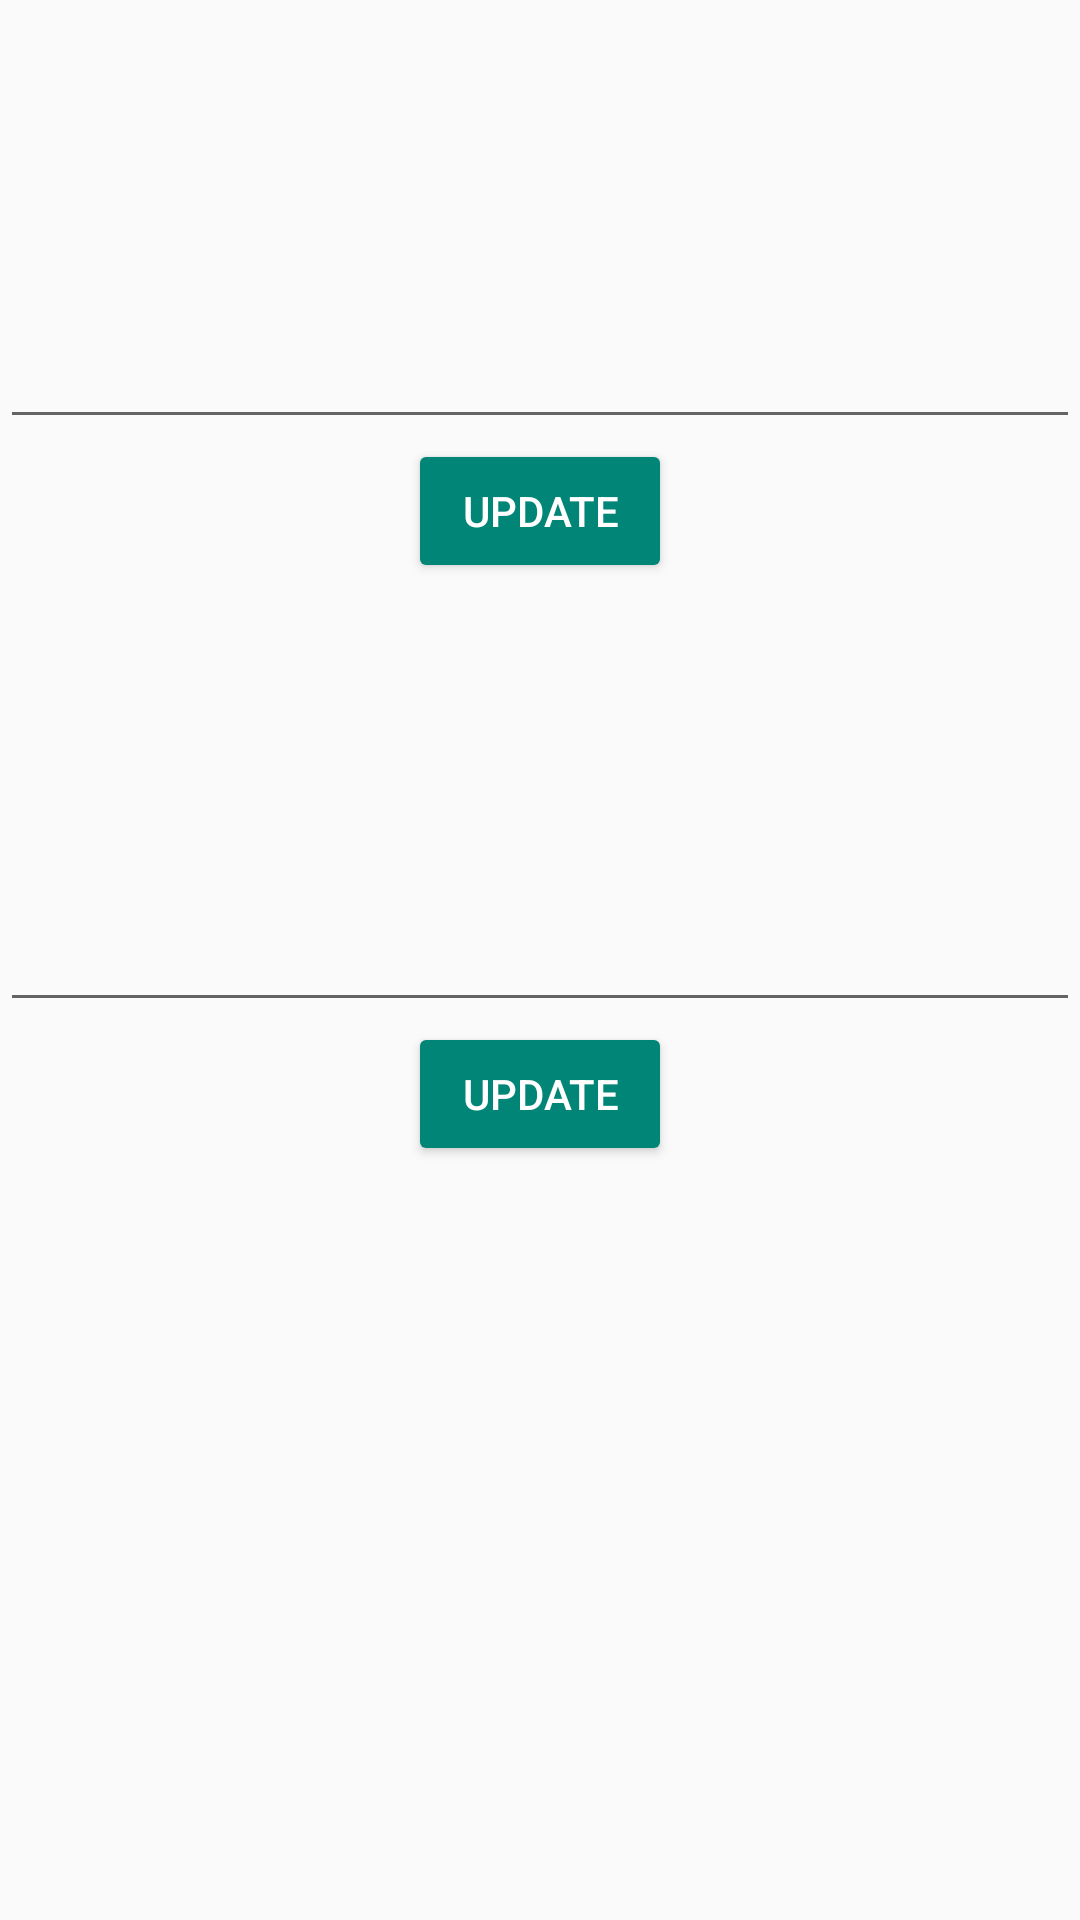

This screen was rendered from an Android layout file. Write that file and the resources it references.
<!-- AndroidManifest.xml: application theme AppTheme -->
<!-- res/layout/fragment_screen2.xml -->
<?xml version="1.0" encoding="utf-8"?>
<LinearLayout xmlns:android="http://schemas.android.com/apk/res/android"
    xmlns:tools="http://schemas.android.com/tools"
    android:layout_width="match_parent"
    android:layout_height="match_parent"
    android:gravity="top"
    android:orientation="vertical"
    tools:context=".Screen1Fragment">

    <LinearLayout
        android:layout_width="match_parent"
        android:layout_height="wrap_content"
        android:layout_gravity="center"
        android:gravity="center"
        android:orientation="vertical">

        <LinearLayout
            android:layout_width="match_parent"
            android:layout_height="0dp"
            android:layout_weight="1"
            android:gravity="center"
            android:orientation="vertical">

            <EditText
                android:id="@+id/txt1_edit_text"
                android:layout_width="match_parent"
                android:layout_height="0dp"
                android:layout_weight="1"
                android:ems="10"
                android:gravity="top"
                android:imeOptions="actionDone"
                android:inputType="textMultiLine"
                android:lines="8"
                android:maxLines="10"
                android:minLines="6"
                android:scrollbars="vertical" />

            <Button
                android:id="@+id/button1"
                android:layout_width="wrap_content"
                android:layout_height="wrap_content"
                android:layout_weight="0"
                android:drawableStart="@drawable/ic_send_white_24dp"
                android:drawableLeft="@drawable/ic_send_white_24dp"
                android:text="@string/action_update"
                android:textSize="@dimen/dimen_textSize6"
                android:theme="@style/PrimaryButton" />
        </LinearLayout>


        <LinearLayout
            android:layout_width="match_parent"
            android:layout_height="0dp"
            android:layout_weight="1"
            android:gravity="center"
            android:orientation="vertical">

            <EditText
                android:id="@+id/txt2_edit_text"
                android:layout_width="match_parent"
                android:layout_height="0dp"
                android:layout_weight="1"
                android:ems="10"
                android:gravity="top"
                android:imeOptions="actionNone"
                android:inputType="textMultiLine"
                android:lines="8"
                android:maxLines="10"
                android:minLines="6"
                android:scrollbars="vertical" />

            <Button
                android:id="@+id/button2"
                android:layout_width="wrap_content"
                android:layout_height="wrap_content"
                android:layout_weight="0"
                android:drawableStart="@drawable/ic_send_white_24dp"
                android:drawableLeft="@drawable/ic_send_white_24dp"
                android:text="@string/action_update"
                android:textSize="@dimen/dimen_textSize6"
                android:theme="@style/PrimaryButton" />
        </LinearLayout>

    </LinearLayout>
</LinearLayout>
<!-- resources referenced by this layout -->
<resources>
  <string name="action_update">Update</string>
  <style name="PrimaryButton" parent="Theme.AppCompat">
          <item name="colorButtonNormal">@color/colorPrimary</item>
          <item name="colorAccent">@color/white</item>
          
      </style>
  <style name="AppTheme" parent="Theme.AppCompat.Light.DarkActionBar">
          
          <item name="colorPrimary">@color/colorPrimary</item>
          <item name="colorPrimaryDark">@color/colorPrimaryDark</item>
          <item name="colorAccent">@color/colorAccent</item>
      </style>
  <color name="colorPrimary">#008577</color>
  <color name="white">#ffffff</color>
  <color name="colorPrimaryDark">#00574B</color>
  <color name="colorAccent">#D81B60</color>
</resources>
